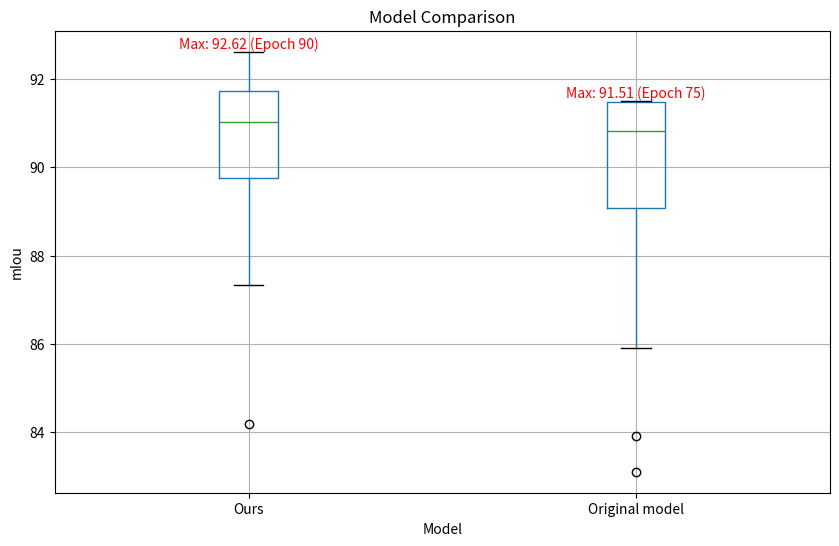

Source code (Python):
import pandas as pd
import matplotlib.pyplot as plt

# 创建DataFrame
data = {
    'Epoch': list(range(1, 21)),
    'Ours': [
        84.17786362, 87.71138775, 87.32139899, 88.55979583, 90.14052969,
        87.36096941, 90.54907887, 90.69524926, 90.66612677, 91.02081253,
        91.02387424, 91.62032624, 91.73842921, 91.72501282, 91.34600327,
        92.3337353, 91.82829242, 91.70587682, 92.61664946, 92.32862946
    ],
    'Original model': [
        83.10312306, 83.91414635, 85.90460389, 89.08754499, 88.74896583,
        89.02976385, 90.11282582, 89.60269807, 89.93242987, 90.34993966,
        91.27649514, 91.34430717, 91.5089139, 91.43769431, 91.49250233,
        91.50927562, 91.47347318, 91.34390854, 91.50712579, 91.47039647
    ]
}
df = pd.DataFrame(data)

# 绘制箱线图
plt.figure(figsize=(10, 6))
boxplot = df.boxplot(column=['Ours', 'Original model'])
plt.xlabel('Model')
plt.ylabel('mIou')
plt.title('Model Comparison')

# 标注最大值
for i, col in enumerate(['Ours', 'Original model']):
    max_value = df[col].max()
    max_index = df[col].idxmax()
    plt.text(i + 1, max_value, f'Max: {max_value:.2f} (Epoch {max_index*5})', ha='center', va='bottom', color='red')

plt.grid(True)

# 保存图像
plt.savefig('model_comparison.png')

# 显示图像
plt.show()
